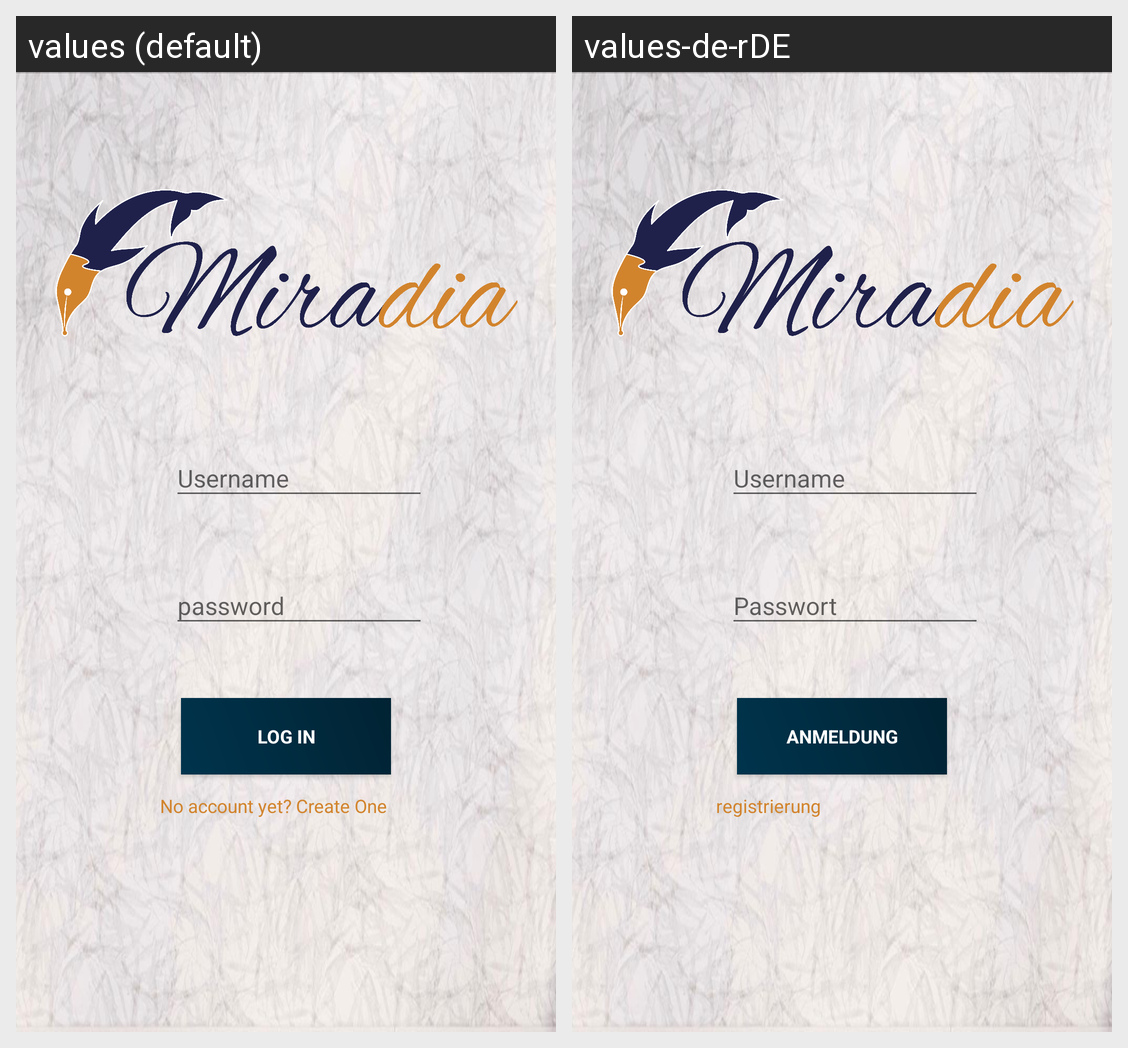

Here is an Android app screen in its default locale and in the app's own translations. Write out the translated-string differences for the strings that appear on this screen.
Android screen res/layout/activity_main.xml rendered under 2 locales, left to right: values (default), values-de-rDE. Device: Nexus 5 (rendered at 1080×1920; each locale shown at half size, 540×960, under a caption strip naming it); theme AppTheme.
Strings drawn on this screen, with the default value and each locale's value (text and hints the layout hard-codes, and strings that could not be matched under every locale, appear in the picture but are not listed):

password_Login
  values: password
  values-de-rDE: Passwort

login
  values: Log in
  values-de-rDE: Anmeldung

register_here
  values: No account yet? Create One
  values-de-rDE: registrierung
